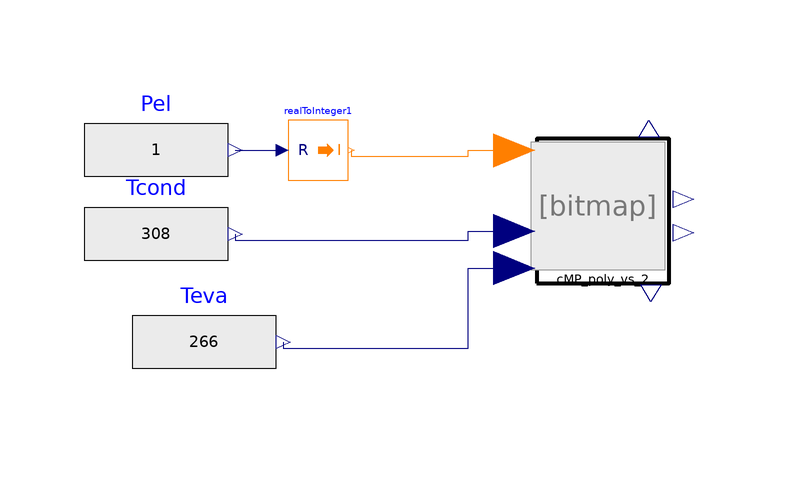

This picture is the connection diagram that the Modelica source below describes through its graphical annotations.

model CMP_polynomial_Test "Test polynomials with fixed speed and constatn inputs"
  Modelica.Blocks.Math.RealToInteger realToInteger1
    annotation (Placement(transformation(extent={{-44,-14},{-34,-4}})));
  Modelica.Blocks.Sources.RealExpression Pel(y=1)
    annotation (Placement(transformation(extent={{-78,-20},{-54,2}})));
  Modelica.Blocks.Sources.RealExpression Tcond(y=308)
    annotation (Placement(transformation(extent={{-78,-34},{-54,-12}})));
  Modelica.Blocks.Sources.RealExpression Teva(y=266)
    annotation (Placement(transformation(extent={{-70,-52},{-46,-30}})));
  Components.CMP_poly_vs_2 cMP_poly_vs_2
    annotation (Placement(transformation(extent={{-8,-34},{26,-6}})));
equation
  connect(Pel.y, realToInteger1.u)
    annotation (Line(points={{-52.8,-9},{-45,-9}}, color={0,0,127}));
  connect(realToInteger1.y, cMP_poly_vs_2.Mode) annotation (Line(points={{-33.5,
          -9},{-33.5,-10},{-14,-10},{-14,-9.08},{-6.3,-9.08}}, color={255,127,0}));
  connect(Tcond.y, cMP_poly_vs_2.Tcond) annotation (Line(points={{-52.8,-23},{
          -52.8,-24},{-14,-24},{-14,-22.52},{-6.3,-22.52}}, color={0,0,127}));
  connect(Teva.y, cMP_poly_vs_2.Teva) annotation (Line(points={{-44.8,-41},{
          -44.8,-42},{-14,-42},{-14,-28.68},{-6.3,-28.68}}, color={0,0,127}));
  annotation (Icon(coordinateSystem(preserveAspectRatio=false)), Diagram(
        coordinateSystem(preserveAspectRatio=false)));
end CMP_polynomial_Test;